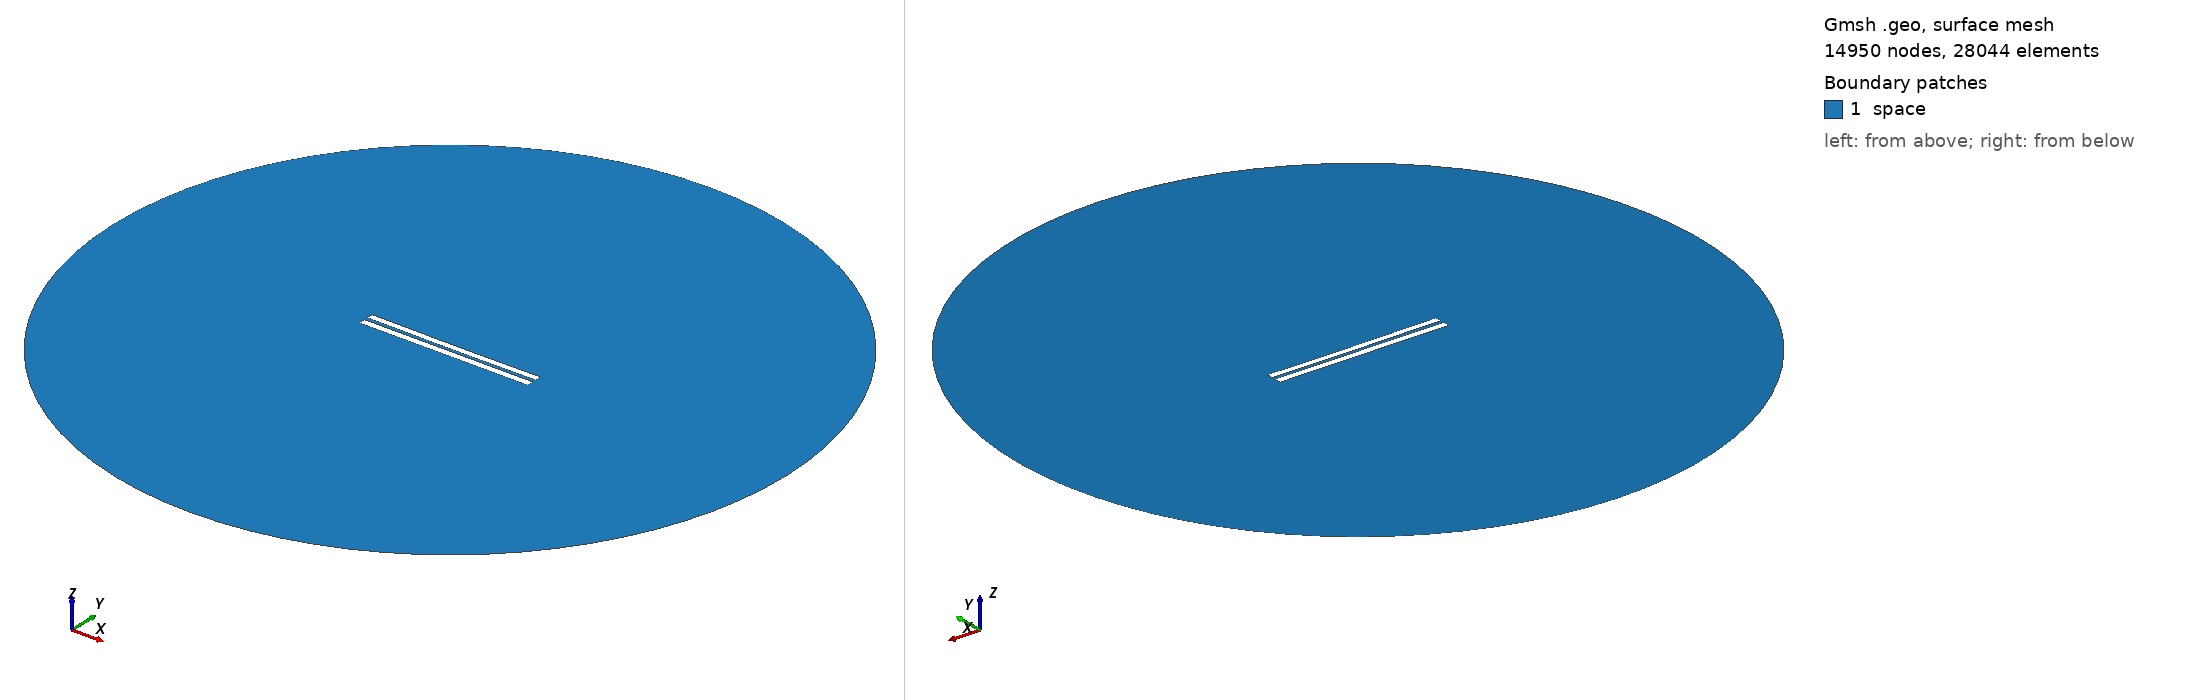

Gmsh geometry script, surface-meshed: 14950 nodes, 28044 surface elements. Boundary patches (legend numbers): 1 space. Left view from above one corner, right view from below the opposite corner. Legend entries are the model's physical surfaces. The drawing asked Gmsh for element sizes between 1% and 20% of the model's largest extent; the script's own settings can give other sizes.

=== 653.geo (drawn) ===
//---------------------------------------
// Geometry kernel
//---------------------------------------

SetFactory("OpenCASCADE");



//---------------------------------------
// Parameters of the geometry
//---------------------------------------

// Overetch of the upper plate
overetch = 0.125;

// Distance between the plates
distance = 2.25;

// Discretization over the x axis (for the deformation)
nx = 50; 

// Length of the plate
L = 100 - overetch; 

// Number of modes
n = 4; 

// 1st mode coefficient
coeff(1) = -0.15;
beta(1) = 0.596864 * 3.1415926535 / L;

// 2nd mode coefficient
coeff(2) = -0.15;
beta(2) = 1.49418 * 3.1415926535 / L;

// 3rd mode coefficient
coeff(3) = 0.0;
beta(3) = 2.50025 * 3.1415926535 / L;

// 4th mode coefficient
coeff(4) = 0.0;
beta(4) = 3.49999 * 3.1415926535 / L;



//---------------------------------------
// Upper plate (deformed rectangle)
//---------------------------------------

// Coordiantes of the upper plate
xmin = -50;
xmax = 50 - overetch;

// Height of the upper plate
yheight = 4 - 2 * overetch;

// Indexes of the points
UpperID[] = {};
LowerID[] = {};
LeftID[] = {};
RightID[] = {};

// Point index
p = 1;

// Horizontal edges
For i In {1:nx}
    x = xmin + (i-1)*(xmax - xmin)/(nx-1);

    y_bottom = distance / 2 + overetch;
    For j In {1:n}
        C = (Cosh(beta(j)*L) + Cos(beta(j)*L)) / (Sinh(beta(j)*L) + Sin(beta(j)*L));
        y_bottom  = y_bottom + coeff(j) * (Cosh(beta(j)*(x+50)) - Cos(beta(j)*(x+50)) - C * (Sinh(beta(j)*(x+50)) - Sin(beta(j)*(x+50))));
    EndFor

    y_top = y_bottom + yheight;

    Point(p) = {x, y_top, 0, 1.0};
    UpperID[i] = p;
    p = p + 1;

    Point(p) = {x, y_bottom, 0, 1.0};
    LowerID[i] = p;
    p = p + 1;
EndFor

// Create point lists
UpperPts[] = {}; LowerPts[] = {};
For i In {1:nx}
  UpperPts[] += {UpperID[i]};
  LowerPts[] += {LowerID[i]};
EndFor

// Build splines
Spline(1) = {UpperPts[]};
Spline(2) = {LowerPts[]};
Line(3) = {LowerPts[nx-1], UpperPts[nx-1]};
Line(4) = {LowerPts[0], UpperPts[0]};

// Build the plane surface
Curve Loop(1) = {2, 3, -1, -4};
Plane Surface(1) = {1};



//---------------------------------------
// Lower plate (rectangle)
//---------------------------------------

// Vertices
Point(1001) = {-50, -1, 0, 1.0};
Point(1002) = { 50, -1, 0, 1.0};
Point(1003) = { 50,  -5, 0, 1.0};
Point(1004) = {-50,  -5, 0, 1.0};

// Edges
Line(5) = {1001, 1002};
Line(6) = {1002, 1003};
Line(7) = {1003, 1004};
Line(8) = {1004, 1001};

// Plane surface
Line Loop(2) = {5, 6, 7, 8};
Plane Surface(2) = {2}; 



//---------------------------------------
// Outer (fictious) boundary
//---------------------------------------

// Points
Point(1005) = {0, 0, 0};       // Center
Point(1006) = {200, 0, 0};     // Start point
Point(1007) = {0, 200, 0};     // 90 degrees
Point(1008) = {-200, 0, 0};    // 180 degrees
Point(1009) = {0, -200, 0};    // 270 degrees

// Circle arcs (each needs start, center, end)
Circle(9) = {1006, 1005, 1007};
Circle(10) = {1007, 1005, 1008};
Circle(11) = {1008, 1005, 1009};
Circle(12) = {1009, 1005, 1006};

// Plane surface for the entire domain
Curve Loop(3) = {9, 10, 11, 12};
Surface(3) = {3};

// Subtract the plates from the whole domain to obtain the actual domain where we want to solve the equations
BooleanDifference{ Surface{3}; Delete; }{ Surface{1}; Surface{2}; Delete; }




//---------------------------------------
// Transfinite Lines/Curves
//---------------------------------------

// Set the number of points on the boundaries
r = 12;
d = 0.15;

// Plates
Transfinite Curve {1} = 50*r/4 Using Progression 1;
Transfinite Line {2} = 50*r Using Progression 1;
Transfinite Curve {3, 4} = 2*r Using Progression 1+d;
Transfinite Line {5} = 50*r Using Progression 1;
Transfinite Line {7} = 50*r/4 Using Progression 1;
Transfinite Line {6} = 2*r Using Progression 1+d;
Transfinite Line {8} = 2*r Using Progression 1-d;

// Outer boundary
Transfinite Line {9, 10, 11, 12} = 20 Using Progression 1;



//---------------------------------------
// Physical groups
//---------------------------------------                

// Physical curves (boundaries)
Physical Line("force_segment", 10) = {2};
Physical Line("upper_plate", 11) = {1, 3, 4};
Physical Line("lower_plate", 12) = {5, 6, 7, 8};
Physical Line("boundary", 20) = {9, 10, 11, 12};

// Physical Surfaces
Physical Surface("space", 30) = {3};



//---------------------------------------
// 6. Generate the Mesh
//---------------------------------------

// 2D mesh generation
Mesh 2;
